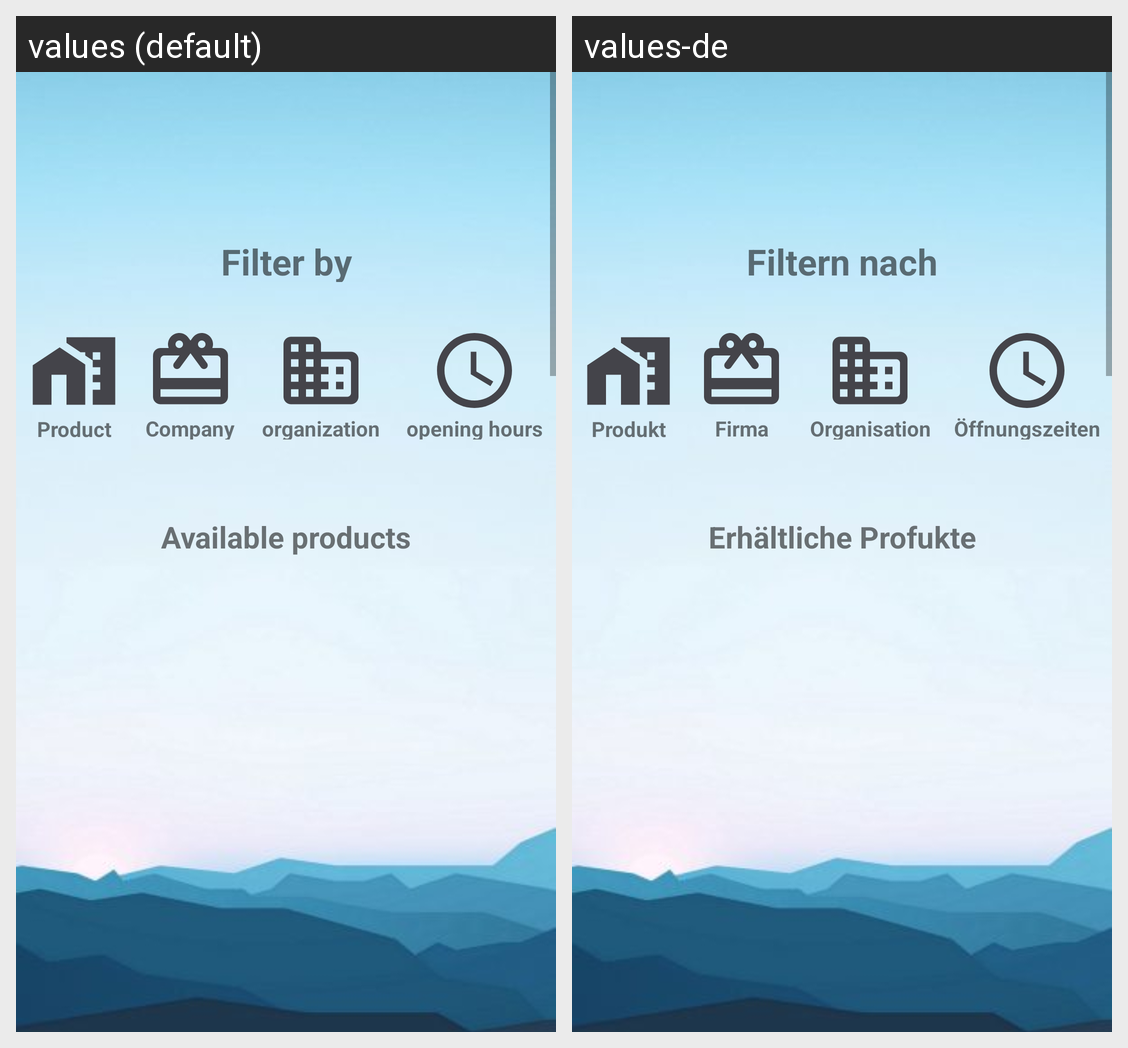

Locale-by-locale string values for the Android screen shown in this grid:
Android screen res/layout/activity_search_filter.xml rendered under 2 locales, left to right: values (default), values-de. Device: Nexus 5 (rendered at 1080×1920; each locale shown at half size, 540×960, under a caption strip naming it); theme Theme.Sp21.
Strings drawn on this screen, with the default value and each locale's value (text and hints the layout hard-codes, and strings that could not be matched under every locale, appear in the picture but are not listed):

filter_filter_by
  values: Filter by
  values-de: Filtern nach

filter_product
  values: Product
  values-de: Produkt

filter_company
  values: Company
  values-de: Firma

filter_organization
  values: organization
  values-de: Organisation

filter_opening_hours
  values: opening hours
  values-de: Öffnungszeiten

filter_available_products
  values: Available products
  values-de: Erhältliche Profukte
